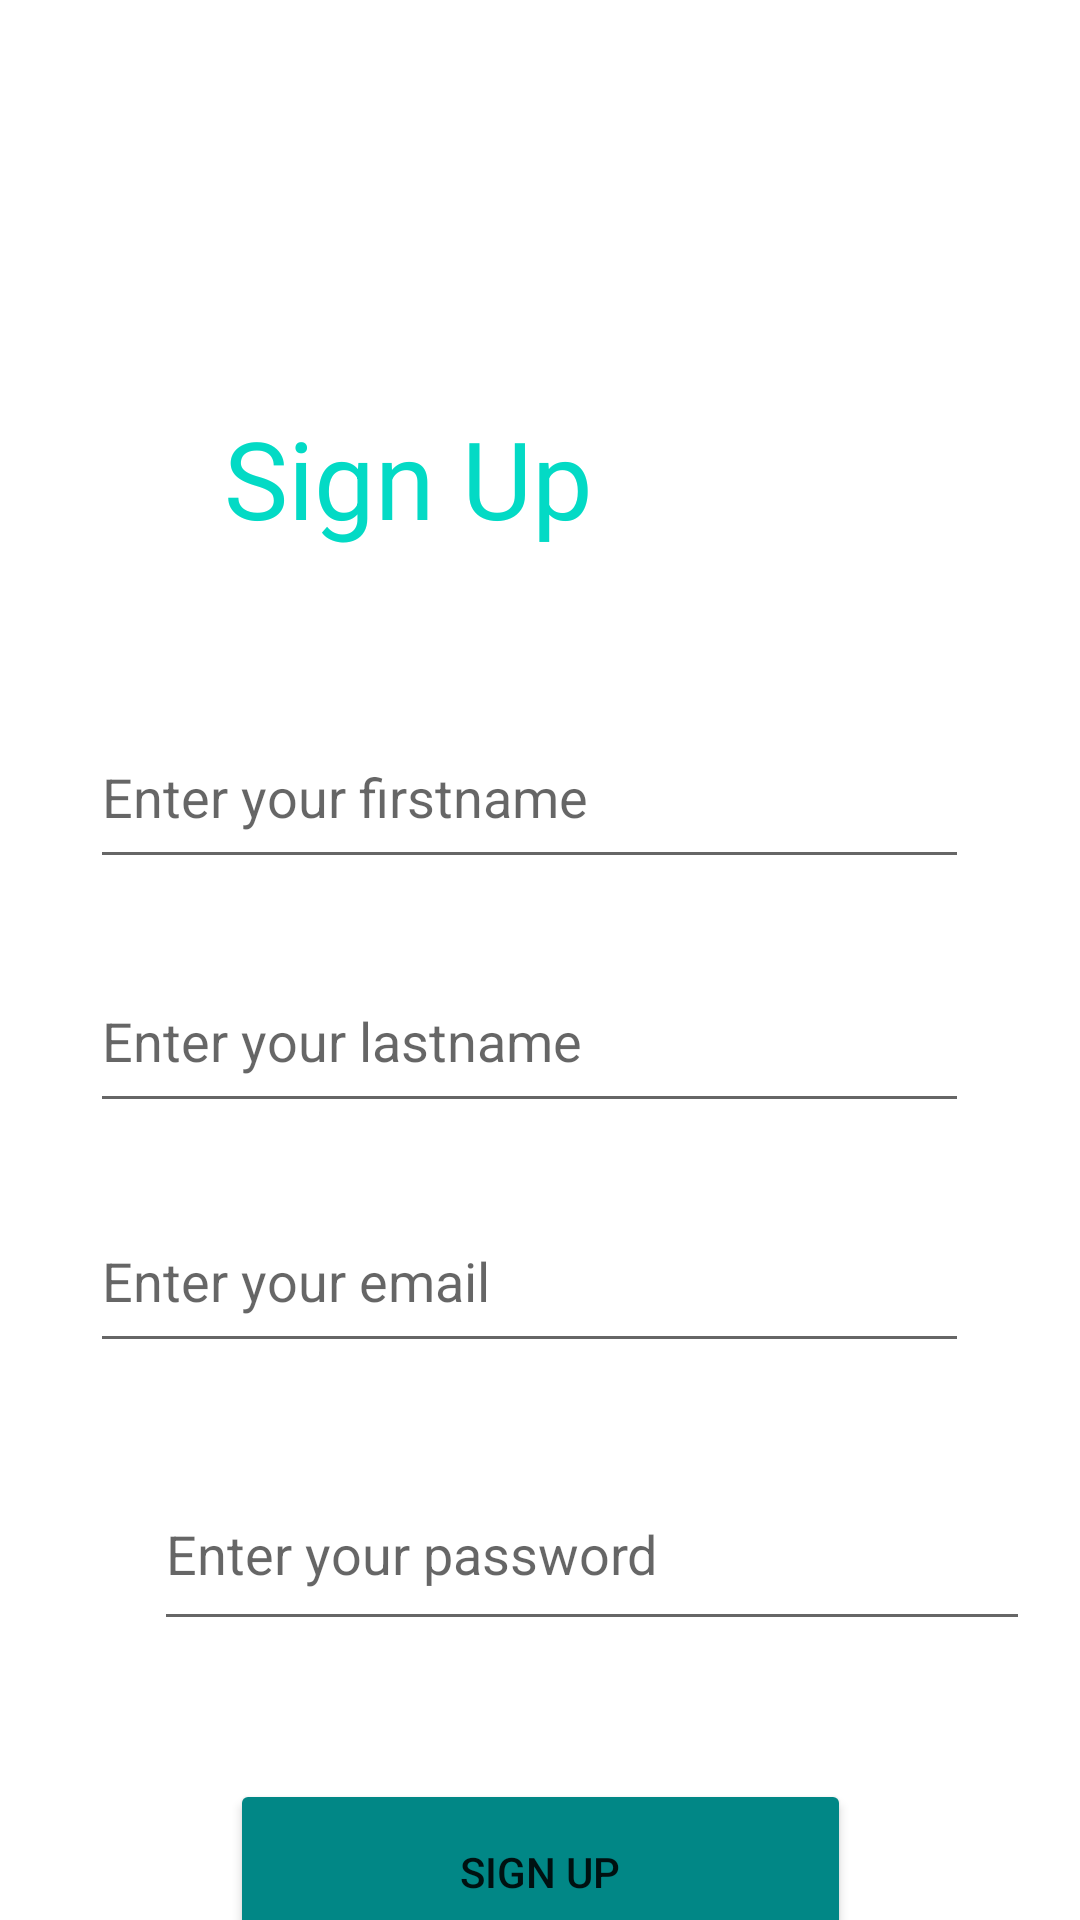

Here is an Android app screen rendered from its layout file. Give the layout XML and the strings, colors and styles it references.
<!-- AndroidManifest.xml: application theme Theme.JojoApp -->
<!-- res/layout/signup.xml -->
<?xml version="1.0" encoding="utf-8"?>
<androidx.constraintlayout.widget.ConstraintLayout xmlns:android="http://schemas.android.com/apk/res/android"
    xmlns:app="http://schemas.android.com/apk/res-auto"
    xmlns:tools="http://schemas.android.com/tools"
    android:layout_width="match_parent"
    android:layout_height="match_parent"
    tools:context=".activities.MainActivity">

    <ImageView
        android:id="@+id/imageView"
        android:layout_width="407dp"
        android:layout_height="728dp"
        android:scaleType="fitXY"
        app:layout_constraintBottom_toBottomOf="parent"
        app:layout_constraintEnd_toEndOf="parent"
        app:layout_constraintHorizontal_bias="0.0"
        app:layout_constraintStart_toStartOf="parent"
        app:layout_constraintTop_toTopOf="parent"
        app:layout_constraintVertical_bias="0.333"
        tools:srcCompat="@drawable/signup" />

    <TextView
        android:id="@+id/textView"
        android:layout_width="211dp"
        android:layout_height="50dp"
        android:layout_marginTop="164dp"
        android:text="Sign Up"
        android:textColor="?attr/colorAccent"
        android:textSize="36sp"
        app:layout_constraintEnd_toEndOf="parent"
        app:layout_constraintStart_toStartOf="parent"
        app:layout_constraintTop_toTopOf="@+id/imageView" />

    <EditText
        android:id="@+id/firstnameTextField"
        android:layout_width="293dp"
        android:layout_height="58dp"
        android:layout_marginTop="50dp"
        android:ems="10"
        android:hint="Enter your firstname"
        android:inputType="textEmailAddress"
        app:layout_constraintBottom_toTopOf="@+id/passwordTextField"
        app:layout_constraintEnd_toEndOf="parent"
        app:layout_constraintHorizontal_bias="0.449"
        app:layout_constraintStart_toStartOf="@+id/imageView"
        app:layout_constraintTop_toBottomOf="@+id/textView"
        app:layout_constraintVertical_bias="0.0" />


    <EditText
        android:id="@+id/lastnameTextField"
        android:layout_width="293dp"
        android:layout_height="58dp"
        android:layout_marginTop="50dp"
        android:ems="10"
        android:hint="Enter your lastname"
        android:inputType="textEmailAddress"
        app:layout_constraintBottom_toTopOf="@+id/passwordTextField"
        app:layout_constraintEnd_toEndOf="parent"
        app:layout_constraintHorizontal_bias="0.449"
        app:layout_constraintStart_toStartOf="@+id/imageView"
        app:layout_constraintTop_toBottomOf="@+id/textView"
        app:layout_constraintVertical_bias="0.421" />

    <EditText
        android:id="@+id/emailTextField"
        android:layout_width="293dp"
        android:layout_height="58dp"
        android:layout_marginTop="50dp"
        android:ems="10"
        android:hint="Enter your email"
        android:inputType="textEmailAddress"
        app:layout_constraintBottom_toTopOf="@+id/passwordTextField"
        app:layout_constraintEnd_toEndOf="parent"
        app:layout_constraintHorizontal_bias="0.449"
        app:layout_constraintStart_toStartOf="@+id/imageView"
        app:layout_constraintTop_toBottomOf="@+id/textView"
        app:layout_constraintVertical_bias="0.836" />

    <EditText
        android:id="@+id/passwordTextField"
        android:layout_width="292dp"
        android:layout_height="61dp"
        android:layout_marginTop="150dp"
        android:ems="10"
        android:hint="Enter your password"
        android:inputType="textPassword"
        app:layout_constraintBottom_toTopOf="@+id/signupButton"
        app:layout_constraintEnd_toEndOf="@+id/imageView"
        app:layout_constraintHorizontal_bias="0.445"
        app:layout_constraintStart_toStartOf="@+id/imageView"
        app:layout_constraintTop_toBottomOf="@+id/textView"
        app:layout_constraintVertical_bias="0.766" />

    <Button
        android:id="@+id/signupButton"
        android:layout_width="207dp"
        android:layout_height="62dp"
        android:layout_marginTop="408dp"
        android:text="Sign Up"
        app:backgroundTint="@color/teal_700"
        app:layout_constraintEnd_toEndOf="parent"
        app:layout_constraintStart_toStartOf="parent"
        app:layout_constraintTop_toBottomOf="@+id/textView" />

</androidx.constraintlayout.widget.ConstraintLayout>
<!-- resources referenced by this layout -->
<resources>
  <style name="Theme.JojoApp" parent="Theme.MaterialComponents.DayNight.NoActionBar">
          
          <item name="colorPrimary">@color/purple_500</item>
          <item name="colorPrimaryVariant">@color/purple_700</item>
          <item name="colorOnPrimary">@color/white</item>
          
          <item name="colorSecondary">@color/teal_200</item>
          <item name="colorSecondaryVariant">@color/teal_700</item>
          <item name="colorOnSecondary">@color/black</item>
          
          <item name="android:statusBarColor" tools:targetApi="l">?attr/colorPrimaryVariant</item>
          
      </style>
  <!-- not gathered from this repository: default colours our renderer supplied (Android Studio template values) -->
  <color name="purple_500">#FF6200EE</color>
  <color name="purple_700">#FF3700B3</color>
  <color name="teal_200">#FF03DAC5</color>
  <color name="teal_700">#FF018786</color>
  <color name="black">#FF000000</color>
  <color name="white">#FFFFFFFF</color>
</resources>
